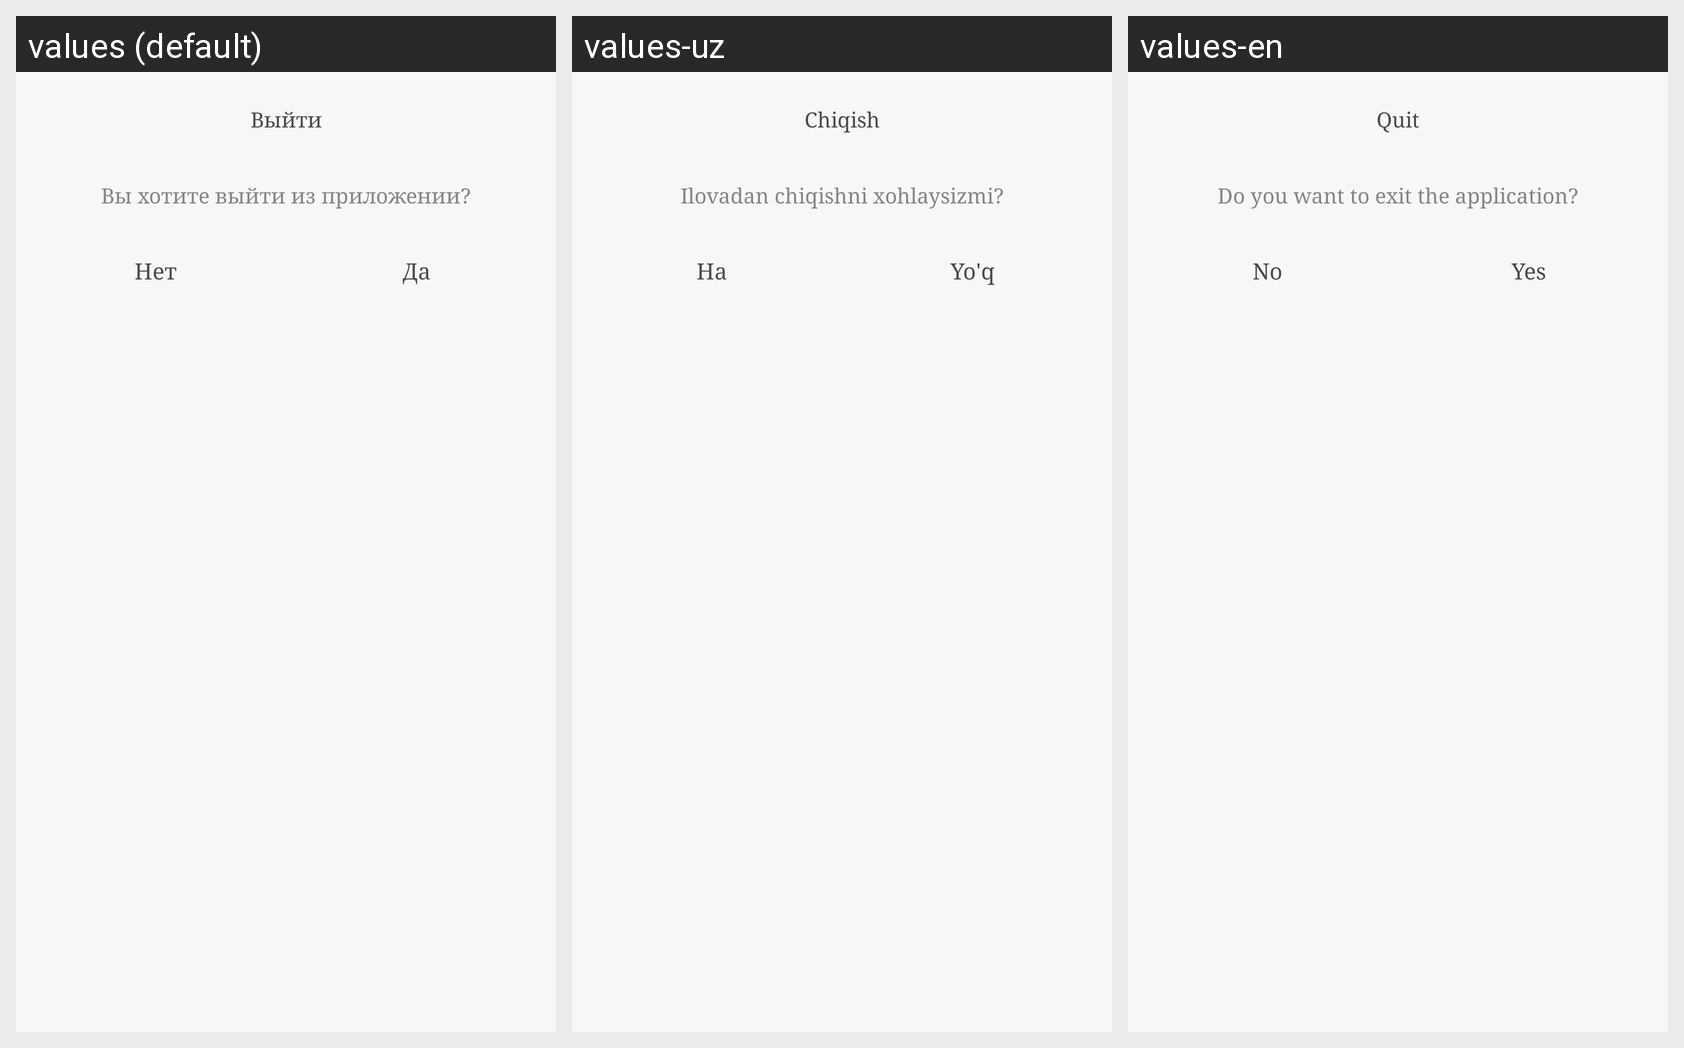

Locale-by-locale string values for the Android screen shown in this grid:
Android screen res/layout/fragment_dialog.xml rendered under 3 locales, left to right: values (default), values-uz, values-en. Device: Nexus 5 (rendered at 1080×1920; each locale shown at half size, 540×960, under a caption strip naming it); theme AppTheme.
Strings drawn on this screen, with the default value and each locale's value (text and hints the layout hard-codes, and strings that could not be matched under every locale, appear in the picture but are not listed):

quit
  values: Выйти
  values-uz: Chiqish
  values-en: Quit

quitTitle
  values: Вы хотите выйти из приложении?
  values-uz: Ilovadan chiqishni xohlaysizmi?
  values-en: Do you want to exit the application?

no
  values: Нет
  values-uz: Ha
  values-en: No

yes
  values: Да
  values-uz: Yo'q
  values-en: Yes
